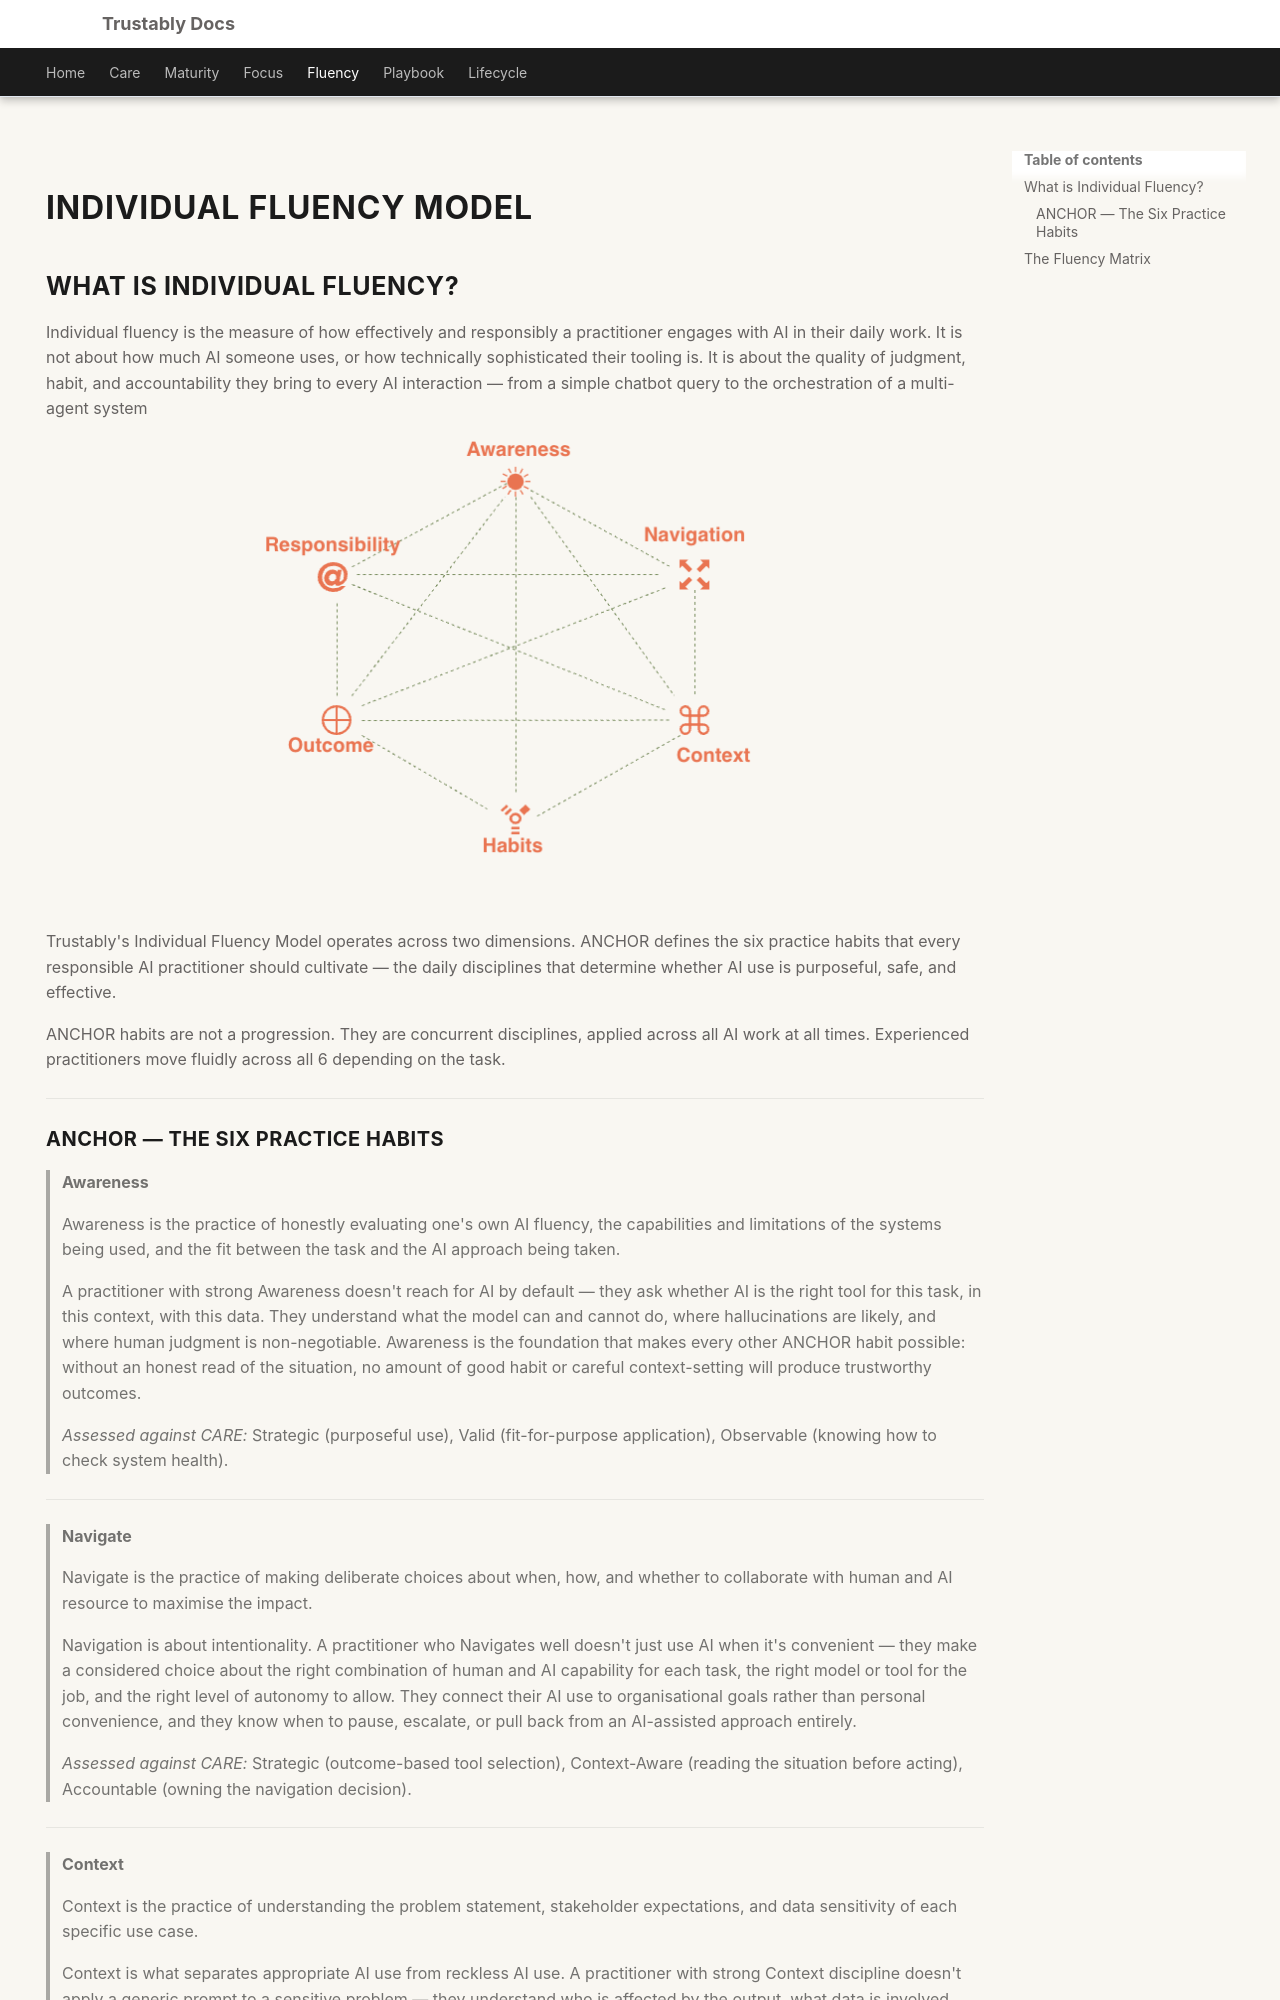

repository: ayanguha/trustably-docs · page: fluency.html · generator: mkdocs

---
hide:
  - navigation
---
# Individual Fluency Model


## What is Individual Fluency?

Individual fluency is the measure of how effectively and responsibly a practitioner engages with AI in their daily work. It is not about how much AI someone uses, or how technically sophisticated their tooling is. It is about the quality of judgment, habit, and accountability they bring to every AI interaction — from a simple chatbot query to the orchestration of a multi-agent system  


<figure markdown="span">
  ![Maturity Model](images/fluency.png){ width=500 }
  <figcaption></figcaption>
</figure>

Trustably's Individual Fluency Model operates across two dimensions. ANCHOR defines the six practice habits that every responsible AI practitioner should cultivate — the daily disciplines that determine whether AI use is purposeful, safe, and effective.  

ANCHOR habits are not a progression. They are concurrent disciplines, applied across all AI work at all times. Experienced practitioners move fluidly across all 6 depending on the task.  

---
### ANCHOR — The Six Practice Habits


> **Awareness**
>
> Awareness is the practice of honestly evaluating one's own AI fluency, the capabilities and limitations of the systems being used, and the fit between the task and the AI approach being taken.
>
> A practitioner with strong Awareness doesn't reach for AI by default — they ask whether AI is the right tool for this task, in this context, with this data. They understand what the model can and cannot do, where hallucinations are likely, and where human judgment is non-negotiable. Awareness is the foundation that makes every other ANCHOR habit possible: without an honest read of the situation, no amount of good habit or careful context-setting will produce trustworthy outcomes.
>
> *Assessed against CARE:* Strategic (purposeful use), Valid (fit-for-purpose application), Observable (knowing how to check system health).

---

> **Navigate**
>
> Navigate is the practice of making deliberate choices about when, how, and whether to collaborate with human and AI resource to maximise the impact.
>
> Navigation is about intentionality. A practitioner who Navigates well doesn't just use AI when it's convenient — they make a considered choice about the right combination of human and AI capability for each task, the right model or tool for the job, and the right level of autonomy to allow. They connect their AI use to organisational goals rather than personal convenience, and they know when to pause, escalate, or pull back from an AI-assisted approach entirely.
>
> *Assessed against CARE:* Strategic (outcome-based tool selection), Context-Aware (reading the situation before acting), Accountable (owning the navigation decision).

---

> **Context**
>
> Context is the practice of understanding the problem statement, stakeholder expectations, and data sensitivity of each specific use case.
>
> Context is what separates appropriate AI use from reckless AI use. A practitioner with strong Context discipline doesn't apply a generic prompt to a sensitive problem — they understand who is affected by the output, what data is involved, what the regulatory environment requires, and what the downstream consequences of errors could be. Context is not a one-time assessment at the start of a task; it is a continuous discipline that a practitioner revisits as the work evolves and conditions change.
>
> *Assessed against CARE:* Context-Aware (reads the situation), Valid (fit-for-purpose), Safe (knows when human override applies).

---

> **Habits**
>
> Habits are the disciplines — the repeatable, intentional routines that embed responsible AI use into daily work rather than treating it as an occasional consideration.
>
> Habits are what distinguish a practitioner who uses AI well occasionally from one who uses AI well consistently. Strong AI habits include things like always validating model outputs before acting on them, maintaining manual fallback skills for critical processes, regularly checking usage and cost dashboards, documenting the strategic intent behind AI-assisted deliverables, and intentionally "breaking" parts of a workflow to test how it degrades. Habits are not rules imposed from outside — they are practices a professional internalises because they understand why they matter.
>
> *Assessed against CARE:* Resilient (graceful degradation discipline), Viable (sustainable practice), Consistent (showing up the same way regardless of pressure).

---

> **Outcomes**
>
> Outcomes is the practice of measuring and reflecting on what AI-assisted work actually produced — assessing quality, accuracy, and true impact with adequate rigour.
>
> A practitioner focused on Outcomes doesn't accept AI output at face value. They measure whether the AI-assisted work actually achieved what it was meant to achieve — not just whether it was delivered quickly or looked convincing. This means comparing AI-assisted output to a non-AI baseline, checking for bias in results, evaluating whether the business objective was genuinely served, and being willing to surface cases where AI made the work worse, not better. Outcomes is the habit that closes the feedback loop and makes improvement possible.
>
> *Assessed against CARE:* Desirable (value over performance), Unbiased (checking outputs before acting), Explainable (articulating the AI's rationale), Transparent (open about AI's role).

---

> **Responsibility**
>
> Responsibility is the practice of owning the results — retaining human agency, exercising judgment, and maintaining accountability for outcomes regardless of how much of the work was AI-generated.
>
> Responsibility is the habit that no AI system can substitute for. A practitioner who embodies Responsibility understands that "the AI produced it" is never a sufficient explanation for a harmful, incorrect, or consequential output. They retain the right and the obligation to override, correct, or refuse AI outputs. They disclose AI involvement in their work. They escalate when something feels wrong even if they can't immediately articulate why. And they take full ownership of AI-assisted decisions in the same way they would take ownership of decisions made entirely by hand.
>
> *Assessed against CARE:* Accountable (takes responsibility for AI outcomes), Safe (applies human override), Transparent (open about AI's role in outcomes), Interoperable (collaborates responsibly across teams and tools).

---
